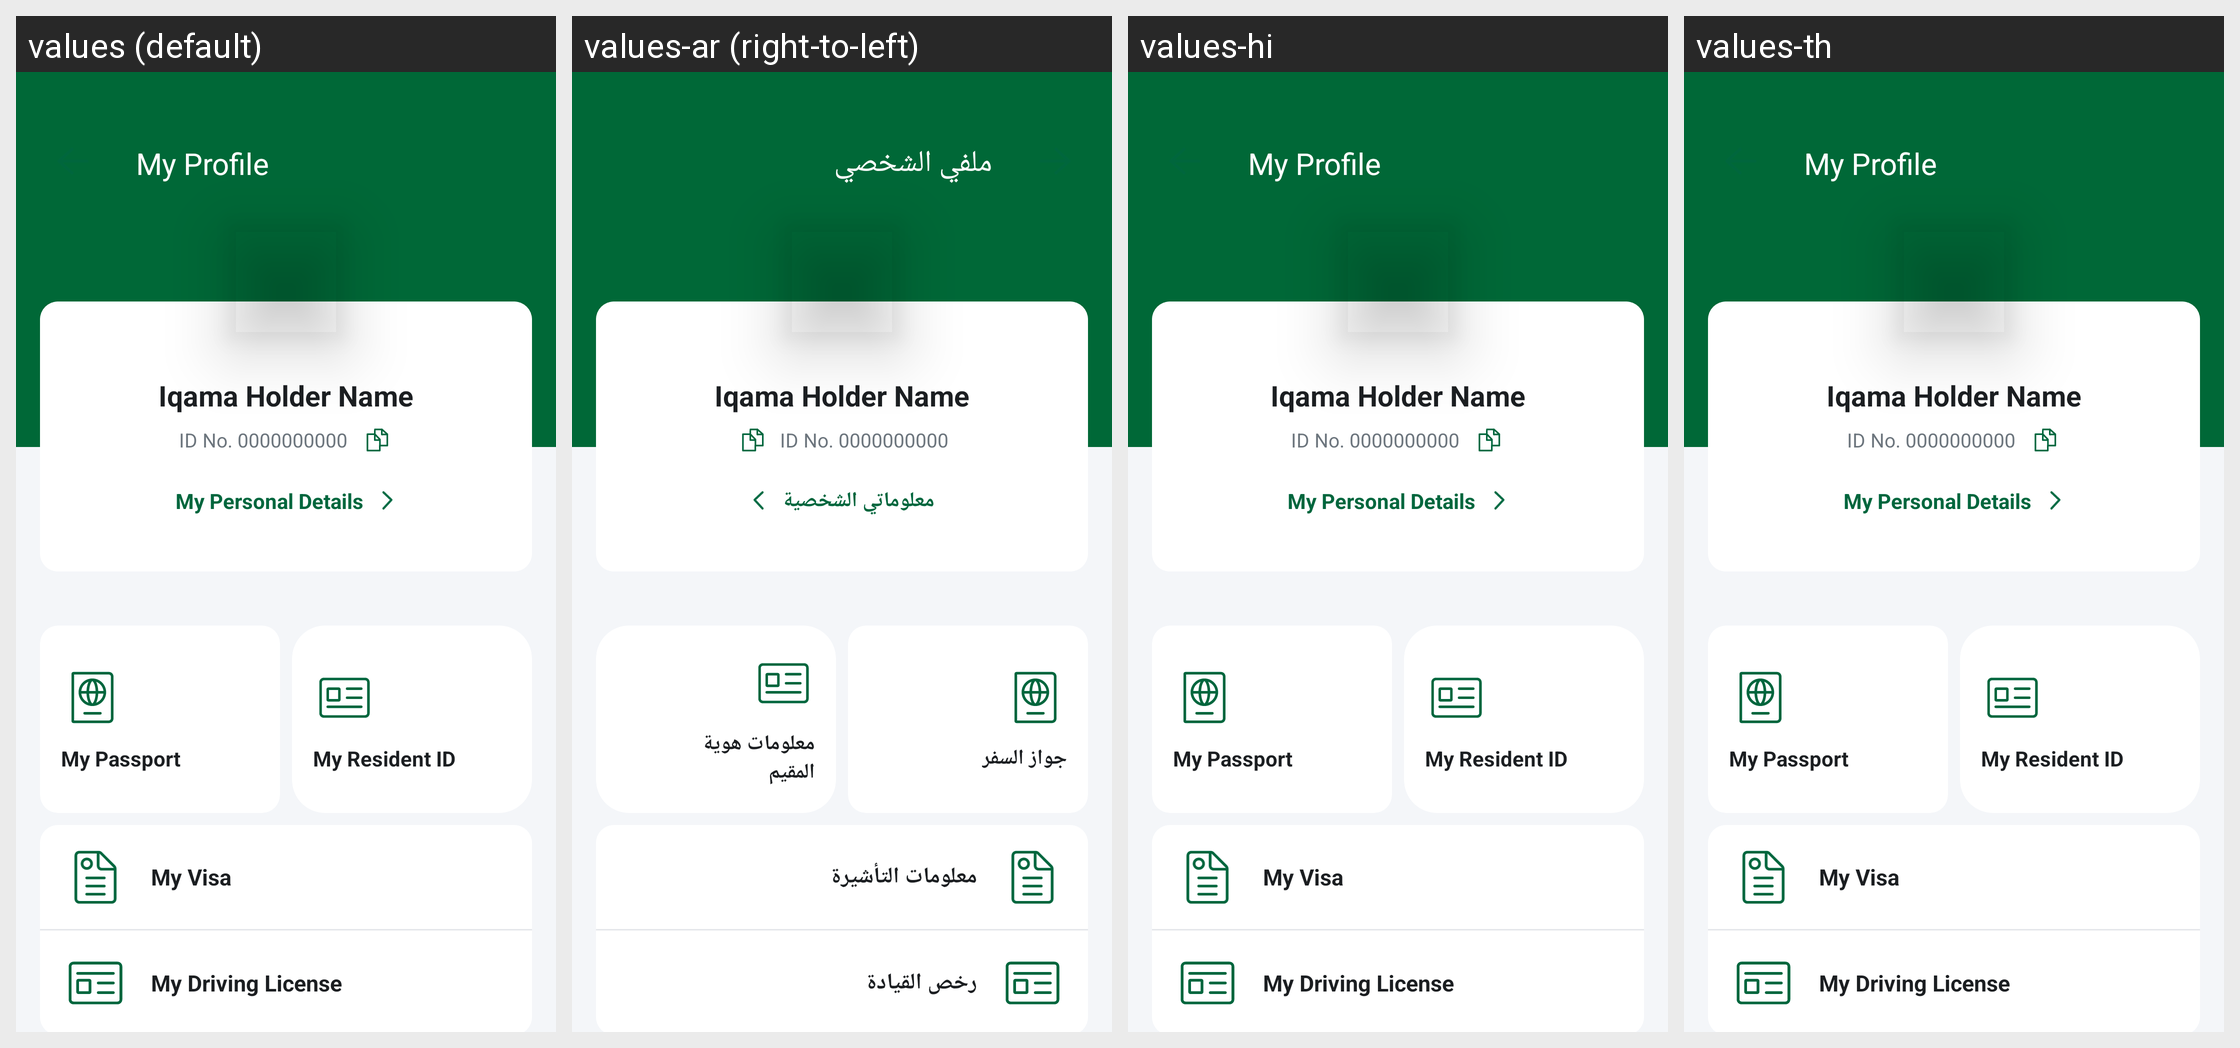

For this localized Android screen grid, give each drawn string resource with its value in every locale shown.
Android screen res/layout/fragment_profile.xml rendered under 4 locales, left to right: values (default), values-ar (right-to-left), values-hi, values-th. Device: Nexus 5 (rendered at 1080×1920; each locale shown at half size, 540×960, under a caption strip naming it); theme AppTheme.
Other locales in the repository, not shown: values-af, values-am, values-as, values-az, values-be, values-bg, values-bn, values-bs, values-ca, values-cs, values-da, values-de, values-el, values-en-rAU, values-en-rCA, values-en-rGB, values-en-rXC, values-es, values-es-rUS, values-et, values-eu, values-fa, values-fi, values-fr, values-fr-rCA, values-gl, values-gu, values-hr, values-hu, values-hy, values-id, values-in, values-is, values-it, values-iw, values-ja, values-ka, values-kk, values-km, values-kn, values-ko, values-ky, values-lo, values-lt, values-lv, values-mk, values-ml, values-mn, values-mr, values-ms, values-my, values-nb, values-ne, values-nl, values-or, values-pa, values-pl, values-pt, values-pt-rBR, values-pt-rPT, values-ro, values-ru, values-si, values-sk, values-sl, values-sq, values-sr, values-sv, values-sw, values-ta, values-te, values-tl, values-tr, values-uk, values-ur, values-uz, values-vi, values-zh-rCN, values-zh-rHK, values-zh-rTW, values-zu.
Strings drawn on this screen, with the default value and each locale's value (text and hints the layout hard-codes, and strings that could not be matched under every locale, appear in the picture but are not listed):

my_profile_title
  values: My Profile
  values-ar: ملفي الشخصي
  values-hi: My Profile  [not translated; the default value is used]
  values-th: My Profile  [not translated; the default value is used]

my_personal_details_label
  values: My Personal Details
  values-ar: معلوماتي الشخصية
  values-hi: My Personal Details  [not translated; the default value is used]
  values-th: My Personal Details  [not translated; the default value is used]

My_Passport
  values: My Passport
  values-ar: جواز السفر
  values-hi: My Passport  [not translated; the default value is used]
  values-th: My Passport  [not translated; the default value is used]

My_Resident_ID
  values: My Resident ID
  values-ar: معلومات هوية 
      المقيم
  values-hi: My Resident ID  [not translated; the default value is used]
  values-th: My Resident ID  [not translated; the default value is used]

My_Visa
  values: My Visa
  values-ar: معلومات التأشيرة
  values-hi: My Visa  [not translated; the default value is used]
  values-th: My Visa  [not translated; the default value is used]

My_Driving_License
  values: My Driving License
  values-ar: رخص القيادة
  values-hi: My Driving License  [not translated; the default value is used]
  values-th: My Driving License  [not translated; the default value is used]
